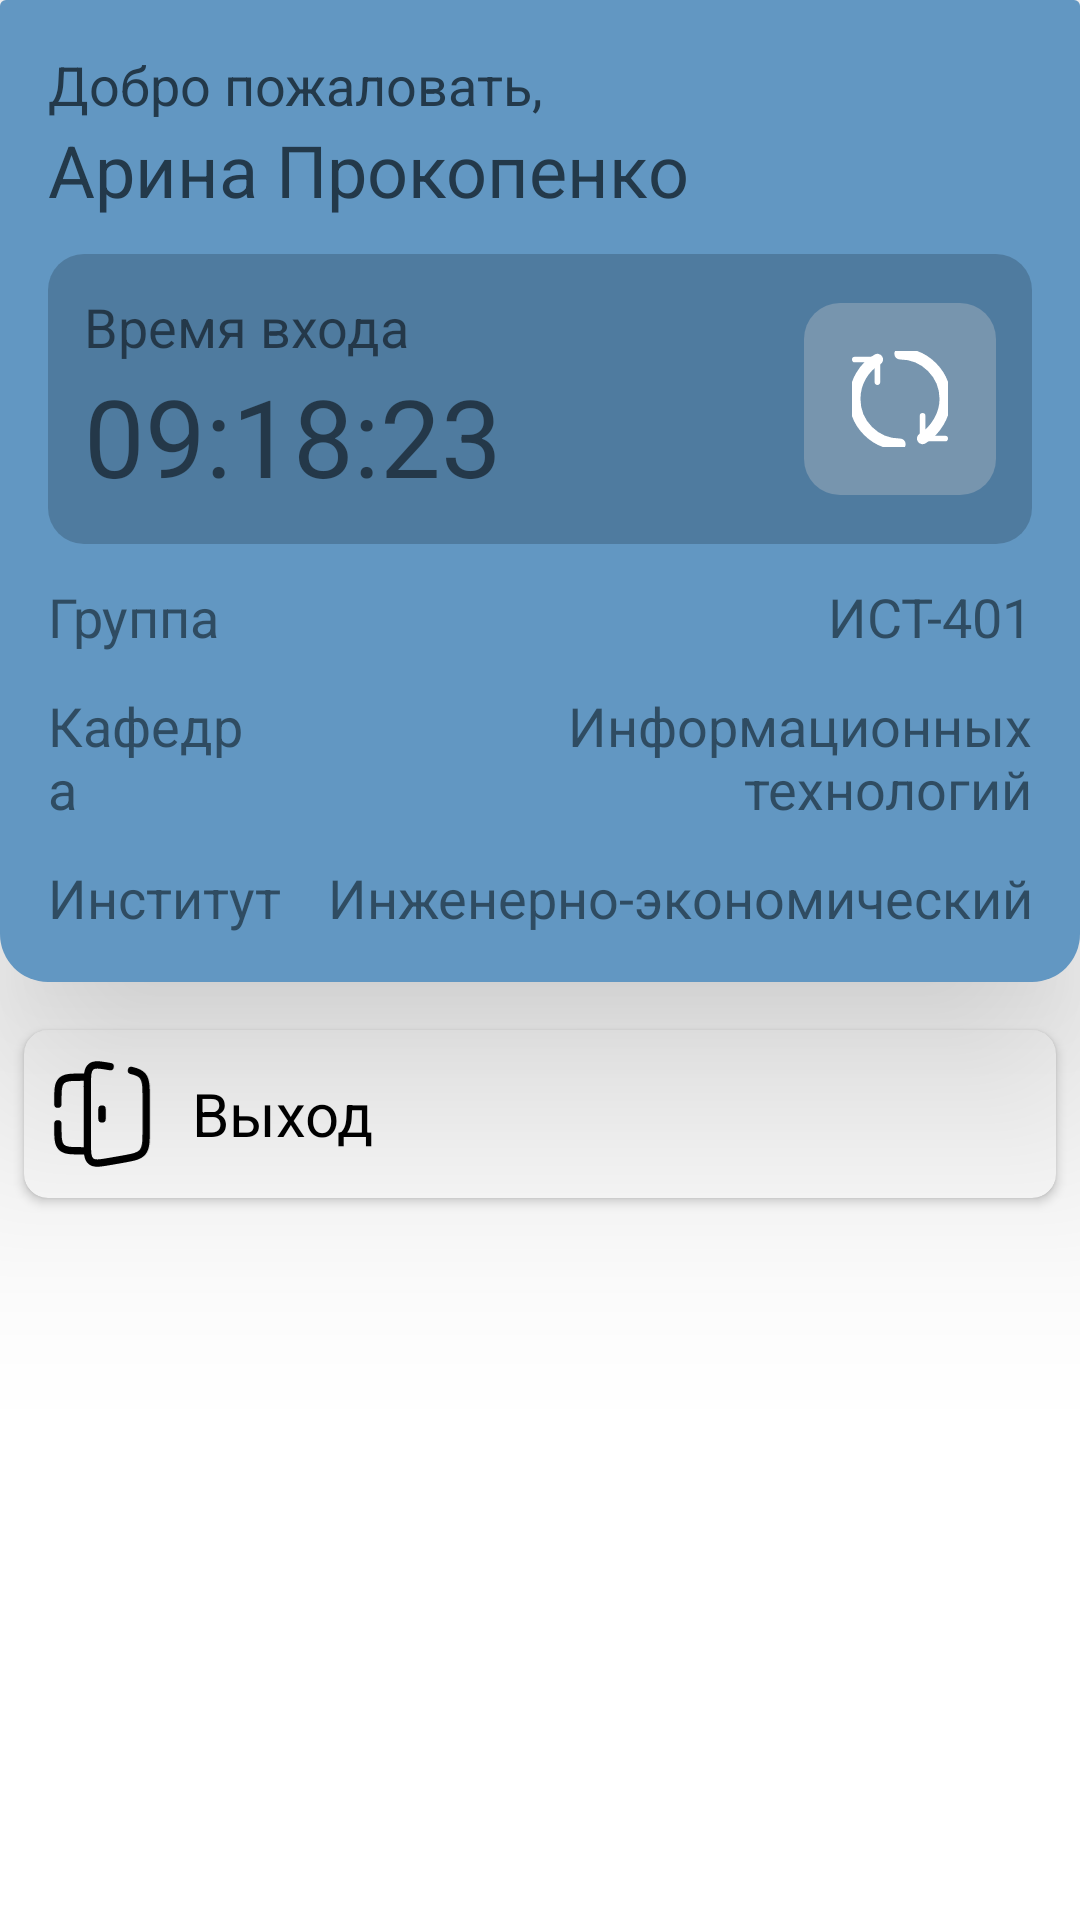

Write the Android layout XML for this screen, with the resource values it uses.
<!-- AndroidManifest.xml: application theme Theme.TimeTrekerForAndroid -->
<!-- res/layout/user_fragment.xml -->
<?xml version="1.0" encoding="utf-8"?>
<LinearLayout xmlns:android="http://schemas.android.com/apk/res/android"
    android:layout_width="match_parent"
    android:layout_height="match_parent"
    xmlns:app="http://schemas.android.com/apk/res-auto"
    android:orientation="vertical">

    <androidx.cardview.widget.CardView
        android:layout_width="match_parent"
        android:layout_height="wrap_content"
        app:cardBackgroundColor="#00FFFFFF"
        app:cardElevation="50sp">
        <LinearLayout
            android:paddingRight="16sp"
            android:paddingBottom="16sp"
            android:paddingTop="16sp"
            android:paddingLeft="16sp"
            android:background="@drawable/card_blue_drawable"
            android:layout_marginBottom="16sp"
            android:layout_width="match_parent"
            android:layout_height="wrap_content"
            android:orientation="vertical">
            <TextView
                android:textColor="#23394A"
                android:layout_width="match_parent"
                android:layout_height="wrap_content"
                android:textSize="18sp"
                android:text="Добро пожаловать," />
            <TextView
                android:id="@+id/name"
                android:textColor="#23394A"
                android:layout_width="match_parent"
                android:layout_height="wrap_content"
                android:textSize="24sp"
                android:text="Арина Прокопенко"
                android:layout_marginBottom="12sp"/>
            <LinearLayout
                android:paddingLeft="12sp"
                android:paddingRight="12sp"
                android:paddingTop="12sp"
                android:paddingBottom="12sp"
                android:background="@drawable/background_color_card"
                android:layout_width="match_parent"
                android:layout_height="wrap_content"
                android:orientation="horizontal">
                <LinearLayout
                    android:layout_weight="1"
                    android:id="@+id/time_start"
                    android:layout_width="0sp"
                    android:layout_height="wrap_content"
                    android:orientation="vertical">
                    <TextView
                        android:layout_width="match_parent"
                        android:layout_height="wrap_content"
                        android:textSize="18sp"
                        android:text="Время входа"/>
                    <TextView
                        android:id="@+id/time_start_tv"
                        android:layout_width="match_parent"
                        android:layout_height="wrap_content"
                        android:textSize="36sp"
                        android:text="09:18:23"/>
                </LinearLayout>

                <FrameLayout
                    android:id="@+id/btn_refresh"
                    android:layout_gravity="center"
                    android:layout_width="64sp"
                    android:layout_height="64sp"
                    android:background="@drawable/background_refresh">
                    <ImageView
                        android:id="@+id/image_refresh"
                        android:layout_gravity="center"
                        android:src="@drawable/refrsh"
                        android:layout_width="32sp"
                        android:layout_height="32sp"/>
                </FrameLayout>
            </LinearLayout>
            <LinearLayout
                android:layout_marginTop="12sp"
                android:layout_width="match_parent"
                android:layout_height="wrap_content"
                android:orientation="horizontal">
                <TextView
                    android:textColor="#CC23394A"
                    android:layout_weight="1"
                    android:textSize="18sp"
                    android:layout_width="wrap_content"
                    android:layout_height="wrap_content"
                    android:text="Группа"/>
                <TextView
                    android:id="@+id/group"
                    android:textColor="#CC23394A"
                    android:textSize="18sp"
                    android:gravity="end"
                    android:layout_weight="1"
                    android:layout_width="wrap_content"
                    android:layout_height="wrap_content"
                    android:text="ИСТ-401"/>
            </LinearLayout>

            <LinearLayout
                android:layout_marginTop="12sp"
                android:layout_width="match_parent"
                android:layout_height="wrap_content"
                android:orientation="horizontal">
                <TextView
                    android:textColor="#CC23394A"
                    android:layout_weight="1"
                    android:textSize="18sp"
                    android:layout_width="wrap_content"
                    android:layout_height="wrap_content"
                    android:text="Кафедра"/>
                <TextView
                    android:id="@+id/cafedra"
                    android:textColor="#CC23394A"
                    android:textSize="18sp"
                    android:gravity="end"
                    android:layout_weight="1"
                    android:layout_width="wrap_content"
                    android:layout_height="wrap_content"
                    android:text="Информационных технологий"/>
            </LinearLayout>
            <LinearLayout
                android:layout_marginTop="12sp"
                android:layout_width="match_parent"
                android:layout_height="wrap_content"
                android:orientation="horizontal">
                <TextView
                    android:textColor="#CC23394A"
                    android:layout_weight="1"
                    android:textSize="18sp"
                    android:layout_width="wrap_content"
                    android:layout_height="wrap_content"
                    android:text="Институт"/>
                <TextView
                    android:id="@+id/institute"
                    android:textColor="#CC23394A"
                    android:textSize="18sp"
                    android:gravity="end"
                    android:layout_weight="1"
                    android:layout_width="wrap_content"
                    android:layout_height="wrap_content"
                    android:text="Инженерно-экономический"/>
            </LinearLayout>
        </LinearLayout>
        </androidx.cardview.widget.CardView>

    <androidx.cardview.widget.CardView
        android:layout_marginLeft="8sp"
        android:layout_marginRight="8sp"
        android:elevation="16sp"
        app:cardCornerRadius="8dp"
        android:layout_width="match_parent"
        android:layout_height="56sp">
        <LinearLayout
            android:paddingLeft="8sp"
            android:layout_gravity="center"
            android:layout_width="match_parent"
            android:layout_height="wrap_content"
            android:orientation="horizontal">
            <ImageView
                android:layout_width="36sp"
                android:layout_height="36sp"
                android:src="@drawable/vector"/>
            <TextView
                android:textColor="@color/black"
                android:layout_marginLeft="12sp"
                android:layout_gravity="center"
                android:textSize="20sp"
                android:layout_width="wrap_content"
                android:layout_height="wrap_content"
                android:text="Выход"/>
        </LinearLayout>
    </androidx.cardview.widget.CardView>
</LinearLayout>
<!-- resources referenced by this layout -->
<resources>
  <!-- drawable background_color_card (drawable) -->
  <?xml version="1.0" encoding="utf-8"?>
  <shape xmlns:android="http://schemas.android.com/apk/res/android"
      android:shape="rectangle">
      <solid android:color="#A8476E8E" />
      <corners android:radius="12sp"/>
  </shape>
  <!-- drawable background_refresh (drawable) -->
  <?xml version="1.0" encoding="utf-8"?>
  <shape xmlns:android="http://schemas.android.com/apk/res/android"
      android:shape="rectangle">
      <solid android:color="#75A6B4BF" />
      <corners android:radius="12sp"/>
  </shape>
  <!-- drawable card_blue_drawable (drawable) -->
  <?xml version="1.0" encoding="utf-8"?>
  <shape xmlns:android="http://schemas.android.com/apk/res/android"
      android:shape="rectangle">
      <solid android:color="#6297C2" />
      <corners android:bottomRightRadius="16dp"
          android:bottomLeftRadius="16dp" />
  </shape>
  <!-- drawable refrsh (drawable) -->
  <vector xmlns:android="http://schemas.android.com/apk/res/android"
      android:width="17dp"
      android:height="17dp"
      android:viewportWidth="17"
      android:viewportHeight="17">
    <path
        android:strokeWidth="2"
        android:pathData="M4.5,1.5C2.088,2.878 0.5,5.524 0.5,8.5C0.5,10.622 1.343,12.657 2.843,14.157C4.343,15.657 6.378,16.5 8.5,16.5M12.5,15.5C14.787,14.092 16.5,11.382 16.5,8.5C16.5,6.378 15.657,4.343 14.157,2.843C12.657,1.343 10.622,0.5 8.5,0.5"
        android:strokeLineJoin="round"
        android:fillColor="#00000000"
        android:strokeColor="#ffffff"
        android:strokeLineCap="round"/>
    <path
        android:strokeWidth="1"
        android:pathData="M4.5,5.5V1.5H0.5M12.5,11.5V15.5H16.5"
        android:strokeLineJoin="round"
        android:fillColor="#00000000"
        android:strokeColor="#ffffff"
        android:strokeLineCap="round"/>
  </vector>
  <!-- drawable vector (drawable) -->
  <vector xmlns:android="http://schemas.android.com/apk/res/android"
      android:width="20dp"
      android:height="22dp"
      android:viewportWidth="20"
      android:viewportHeight="22">
    <path
        android:pathData="M7,3.5H6C3.643,3.5 2.464,3.5 1.732,4.232C1,4.964 1,6.143 1,8.5V9M7,18.5H6C3.643,18.5 2.464,18.5 1.732,17.768C1,17.035 1,15.857 1,13.5V13M11.658,1.347C9.496,0.97 8.415,0.782 7.708,1.409C7,2.036 7,3.183 7,5.476V16.524C7,18.817 7,19.964 7.707,20.591C8.414,21.218 9.495,21.03 11.657,20.653L13.987,20.247C16.381,19.829 17.578,19.62 18.289,18.742C19,17.863 19,16.593 19,14.052V7.948C19,5.408 19,4.138 18.29,3.259C17.814,2.672 17.122,2.384 16,2.133M10,10V12"
        android:strokeWidth="1.5"
        android:fillColor="#00000000"
        android:strokeColor="#000000"
        android:strokeLineCap="round"/>
  </vector>
  <style name="Theme.TimeTrekerForAndroid" parent="Theme.MaterialComponents.DayNight.NoActionBar">
          
          <item name="colorPrimary">@color/purple_500</item>
          <item name="colorPrimaryVariant">@color/purple_700</item>
          <item name="colorOnPrimary">@color/white</item>
          
          <item name="colorSecondary">@color/teal_200</item>
          <item name="colorSecondaryVariant">@color/teal_700</item>
          <item name="colorOnSecondary">@color/black</item>
          
          <item name="android:statusBarColor">?attr/colorPrimaryVariant</item>
          
      </style>
  <!-- not gathered from this repository: default colours our renderer supplied (Android Studio template values) -->
  <color name="purple_500">#FF6200EE</color>
  <color name="purple_700">#FF3700B3</color>
  <color name="teal_200">#FF03DAC5</color>
  <color name="teal_700">#FF018786</color>
  <color name="black">#FF000000</color>
  <color name="white">#FFFFFFFF</color>
</resources>
